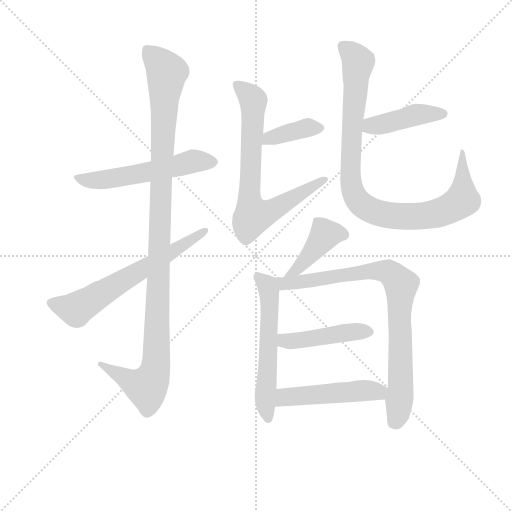
t = 0.00 s
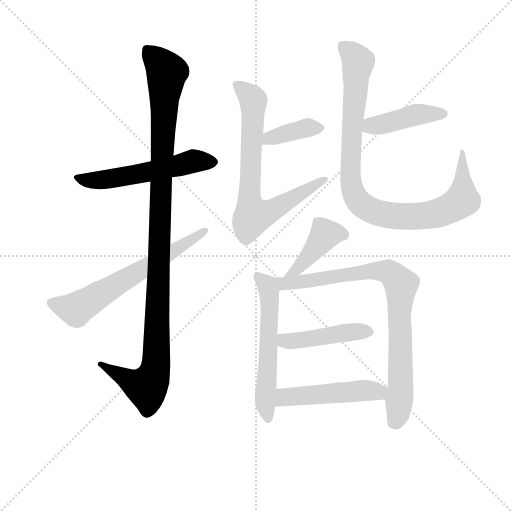
t = 1.94 s
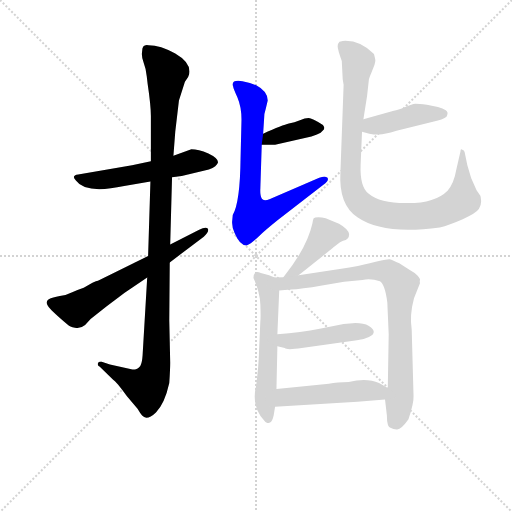
t = 3.87 s
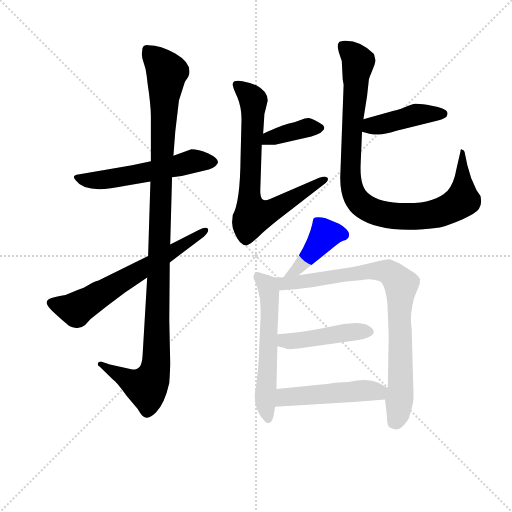
t = 5.81 s
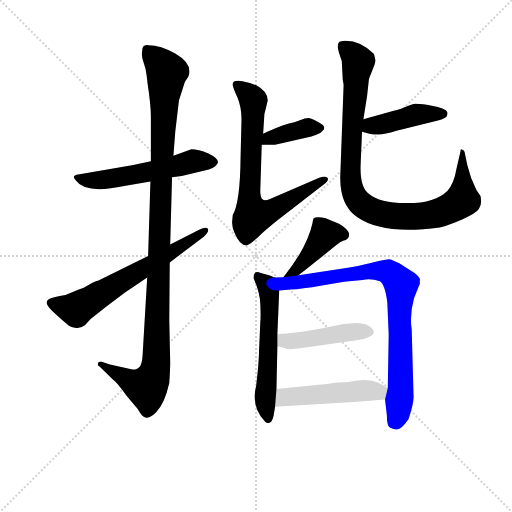
t = 7.75 s
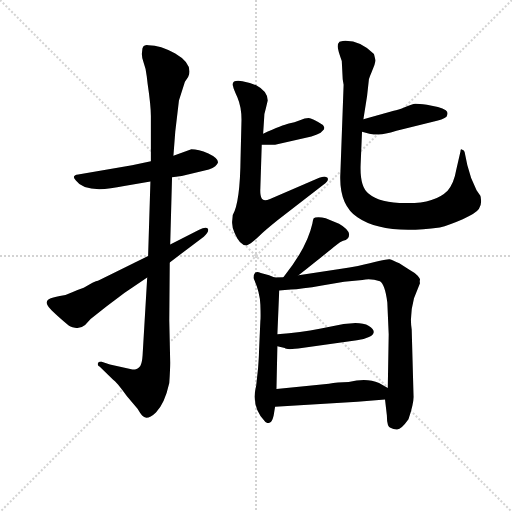
t = 9.68 s

The animated SVG that drew these frames (rendered in a browser with its animation timeline set to each time). Animation: 12 CSS @keyframes rules; one cycle of 9.68 s.

<svg version="1.1" viewBox="0 0 1024 1024" xmlns="http://www.w3.org/2000/svg">
  <g stroke="lightgray" stroke-dasharray="1,1" stroke-width="1" transform="scale(4, 4)">
    <line x1="0" y1="0" x2="256" y2="256"></line>
    <line x1="256" y1="0" x2="0" y2="256"></line>
    <line x1="128" y1="0" x2="128" y2="256"></line>
    <line x1="0" y1="128" x2="256" y2="128"></line>
  </g>
<g transform="scale(0.92, -0.92) translate(60, -900)">
   <style type="text/css">
    @keyframes keyframes0 {
      from {
       stroke: blue;
       stroke-dashoffset: 548;
       stroke-width: 128;
       }
       64% {
       animation-timing-function: step-end;
       stroke: blue;
       stroke-dashoffset: 0;
       stroke-width: 128;
       }
       to {
       stroke: black;
       stroke-width: 1024;
       }
       }
       #make-me-a-hanzi-animation-0 {
         animation: keyframes0 0.695964s both;
         animation-delay: 0.000000s;
         animation-timing-function: linear;
       }
    @keyframes keyframes1 {
      from {
       stroke: blue;
       stroke-dashoffset: 1125;
       stroke-width: 128;
       }
       79% {
       animation-timing-function: step-end;
       stroke: blue;
       stroke-dashoffset: 0;
       stroke-width: 128;
       }
       to {
       stroke: black;
       stroke-width: 1024;
       }
       }
       #make-me-a-hanzi-animation-1 {
         animation: keyframes1 1.165527s both;
         animation-delay: 0.695964s;
         animation-timing-function: linear;
       }
    @keyframes keyframes2 {
      from {
       stroke: blue;
       stroke-dashoffset: 638;
       stroke-width: 128;
       }
       67% {
       animation-timing-function: step-end;
       stroke: blue;
       stroke-dashoffset: 0;
       stroke-width: 128;
       }
       to {
       stroke: black;
       stroke-width: 1024;
       }
       }
       #make-me-a-hanzi-animation-2 {
         animation: keyframes2 0.769206s both;
         animation-delay: 1.861491s;
         animation-timing-function: linear;
       }
    @keyframes keyframes3 {
      from {
       stroke: blue;
       stroke-dashoffset: 385;
       stroke-width: 128;
       }
       56% {
       animation-timing-function: step-end;
       stroke: blue;
       stroke-dashoffset: 0;
       stroke-width: 128;
       }
       to {
       stroke: black;
       stroke-width: 1024;
       }
       }
       #make-me-a-hanzi-animation-3 {
         animation: keyframes3 0.563314s both;
         animation-delay: 2.630697s;
         animation-timing-function: linear;
       }
    @keyframes keyframes4 {
      from {
       stroke: blue;
       stroke-dashoffset: 730;
       stroke-width: 128;
       }
       70% {
       animation-timing-function: step-end;
       stroke: blue;
       stroke-dashoffset: 0;
       stroke-width: 128;
       }
       to {
       stroke: black;
       stroke-width: 1024;
       }
       }
       #make-me-a-hanzi-animation-4 {
         animation: keyframes4 0.844076s both;
         animation-delay: 3.194010s;
         animation-timing-function: linear;
       }
    @keyframes keyframes5 {
      from {
       stroke: blue;
       stroke-dashoffset: 429;
       stroke-width: 128;
       }
       58% {
       animation-timing-function: step-end;
       stroke: blue;
       stroke-dashoffset: 0;
       stroke-width: 128;
       }
       to {
       stroke: black;
       stroke-width: 1024;
       }
       }
       #make-me-a-hanzi-animation-5 {
         animation: keyframes5 0.599121s both;
         animation-delay: 4.038086s;
         animation-timing-function: linear;
       }
    @keyframes keyframes6 {
      from {
       stroke: blue;
       stroke-dashoffset: 958;
       stroke-width: 128;
       }
       76% {
       animation-timing-function: step-end;
       stroke: blue;
       stroke-dashoffset: 0;
       stroke-width: 128;
       }
       to {
       stroke: black;
       stroke-width: 1024;
       }
       }
       #make-me-a-hanzi-animation-6 {
         animation: keyframes6 1.029622s both;
         animation-delay: 4.637207s;
         animation-timing-function: linear;
       }
    @keyframes keyframes7 {
      from {
       stroke: blue;
       stroke-dashoffset: 410;
       stroke-width: 128;
       }
       57% {
       animation-timing-function: step-end;
       stroke: blue;
       stroke-dashoffset: 0;
       stroke-width: 128;
       }
       to {
       stroke: black;
       stroke-width: 1024;
       }
       }
       #make-me-a-hanzi-animation-7 {
         animation: keyframes7 0.583659s both;
         animation-delay: 5.666829s;
         animation-timing-function: linear;
       }
    @keyframes keyframes8 {
      from {
       stroke: blue;
       stroke-dashoffset: 577;
       stroke-width: 128;
       }
       65% {
       animation-timing-function: step-end;
       stroke: blue;
       stroke-dashoffset: 0;
       stroke-width: 128;
       }
       to {
       stroke: black;
       stroke-width: 1024;
       }
       }
       #make-me-a-hanzi-animation-8 {
         animation: keyframes8 0.719564s both;
         animation-delay: 6.250488s;
         animation-timing-function: linear;
       }
    @keyframes keyframes9 {
      from {
       stroke: blue;
       stroke-dashoffset: 838;
       stroke-width: 128;
       }
       73% {
       animation-timing-function: step-end;
       stroke: blue;
       stroke-dashoffset: 0;
       stroke-width: 128;
       }
       to {
       stroke: black;
       stroke-width: 1024;
       }
       }
       #make-me-a-hanzi-animation-9 {
         animation: keyframes9 0.931966s both;
         animation-delay: 6.970052s;
         animation-timing-function: linear;
       }
    @keyframes keyframes10 {
      from {
       stroke: blue;
       stroke-dashoffset: 449;
       stroke-width: 128;
       }
       59% {
       animation-timing-function: step-end;
       stroke: blue;
       stroke-dashoffset: 0;
       stroke-width: 128;
       }
       to {
       stroke: black;
       stroke-width: 1024;
       }
       }
       #make-me-a-hanzi-animation-10 {
         animation: keyframes10 0.615397s both;
         animation-delay: 7.902018s;
         animation-timing-function: linear;
       }
    @keyframes keyframes11 {
      from {
       stroke: blue;
       stroke-dashoffset: 491;
       stroke-width: 128;
       }
       62% {
       animation-timing-function: step-end;
       stroke: blue;
       stroke-dashoffset: 0;
       stroke-width: 128;
       }
       to {
       stroke: black;
       stroke-width: 1024;
       }
       }
       #make-me-a-hanzi-animation-11 {
         animation: keyframes11 0.649577s both;
         animation-delay: 8.517415s;
         animation-timing-function: linear;
       }
</style>
<path d="M 268.0 549.5 L 227.0 540.5 L 110.0 520.5 Q 94.0 518.5 105.0 507.5 Q 126.0 477.5 210.0 495.5 L 267.0 505.5 L 314.0 514.5 L 335.0 517.5 L 394.0 531.5 Q 412.0 538.5 414.0 547.5 Q 414.0 556.5 393.0 566.5 Q 371.0 575.5 356.0 575.5 L 317.0 561.5 L 268.0 549.5 Z" fill="lightgray"></path> 
<path d="M 329.0 681.5 L 342.0 722.5 L 349.0 732.5 Q 352.0 737.5 352.0 744.5 Q 352.0 765.5 321.0 783.5 Q 289.0 801.5 263.0 801.5 Q 249.0 804.5 249.0 788.5 Q 247.0 777.5 252.0 764.5 Q 257.0 751.5 259.0 734.5 L 261.0 717.5 Q 268.0 670.5 268.0 647.5 L 268.0 549.5 L 267.0 505.5 L 262.0 343.5 L 260.0 296.5 L 250.0 127.5 Q 249.0 111.5 245.0 104.5 Q 240.0 96.5 228.0 96.5 L 179.0 107.5 L 161.0 113.5 Q 154.0 114.5 153.0 110.5 Q 151.0 105.5 157.0 102.5 L 186.0 74.5 Q 193.0 70.5 216.0 38.5 L 239.0 11.5 Q 245.0 1.5 249.0 -3.5 Q 259.0 -15.5 279.0 3.5 Q 298.0 22.5 308.0 67.5 Q 310.0 97.5 310.0 111.5 L 308.0 203.5 L 309.0 329.5 L 310.0 368.5 L 314.0 514.5 L 317.0 561.5 L 321.0 613.5 L 329.0 681.5 Z" fill="lightgray"></path> 
<path d="M 262.0 343.5 L 153.0 289.5 Q 150.0 289.5 141.0 285.5 L 122.0 274.5 Q 107.0 269.5 97.0 264.5 Q 86.0 258.5 70.0 256.5 Q 54.0 253.5 46.0 249.5 Q 38.0 244.5 44.0 235.5 Q 49.0 226.5 88.0 193.5 Q 91.0 189.5 103.0 187.5 Q 114.0 184.5 125.0 193.5 L 137.0 206.5 L 172.0 234.5 L 211.0 263.5 L 260.0 296.5 L 309.0 329.5 L 383.0 385.5 Q 395.0 396.5 392.0 402.5 Q 388.0 408.5 373.0 400.5 L 310.0 368.5 L 262.0 343.5 Z" fill="lightgray"></path> 
<path d="M 509.0 585.5 L 538.0 585.5 L 617.0 603.5 Q 631.0 607.5 637.0 611.5 L 644.0 618.5 Q 645.0 619.5 645.0 623.5 L 642.0 628.5 Q 618.0 643.5 611.0 643.5 Q 603.0 643.5 592.0 638.5 Q 580.0 633.5 568.0 631.5 Q 555.0 628.5 512.0 609.5 C 485.0 597.5 479.0 585.5 509.0 585.5 Z" fill="lightgray"></path> 
<path d="M 446.0 432.5 L 445.0 421.5 Q 443.0 409.5 450.0 393.5 Q 461.0 366.5 476.0 366.5 Q 486.0 370.5 503.0 386.5 Q 519.0 401.5 544.0 421.5 L 643.0 498.5 Q 656.0 507.5 652.0 513.5 Q 647.0 517.5 634.0 513.5 L 527.0 467.5 Q 513.0 461.5 509.0 468.5 Q 505.0 474.5 506.0 491.5 L 509.0 585.5 L 512.0 609.5 L 514.0 639.5 Q 514.0 653.5 518.0 664.5 L 522.0 681.5 Q 522.0 701.5 497.0 714.5 Q 485.0 720.5 467.0 723.5 Q 441.0 727.5 447.0 711.5 Q 447.0 708.5 456.0 688.5 Q 465.0 667.5 465.0 639.5 L 463.0 557.5 Q 462.0 459.5 446.0 432.5 Z" fill="lightgray"></path> 
<path d="M 727.0 613.5 L 743.0 609.5 Q 752.0 607.5 762.0 607.5 Q 772.0 606.5 802.0 615.5 L 890.0 637.5 Q 912.0 643.5 912.0 649.5 Q 915.0 656.5 909.0 660.5 Q 903.0 664.5 892.0 667.5 L 868.0 672.5 Q 850.0 674.5 843.0 674.5 Q 836.0 673.5 821.0 667.5 Q 805.0 660.5 796.0 659.5 L 730.0 640.5 C 701.0 632.5 698.0 620.5 727.0 613.5 Z" fill="lightgray"></path> 
<path d="M 685.0 727.5 L 687.0 715.5 L 680.0 524.5 Q 676.0 455.5 717.0 427.5 Q 773.0 388.5 896.0 405.5 Q 916.0 410.5 946.0 423.5 Q 975.0 436.5 981.0 445.5 Q 986.0 453.5 986.0 462.5 L 985.0 471.5 Q 985.0 473.5 982.0 477.5 L 976.0 486.5 Q 962.0 513.5 956.0 540.5 L 950.0 569.5 Q 949.0 573.5 945.0 574.5 Q 941.0 577.5 941.0 570.5 L 932.0 531.5 Q 927.0 501.5 913.0 485.5 Q 886.0 458.5 827.0 458.5 Q 767.0 457.5 741.0 479.5 Q 722.0 493.5 724.0 542.5 L 727.0 613.5 L 730.0 640.5 L 738.0 691.5 L 742.0 727.5 Q 744.0 734.5 748.0 743.5 L 754.0 758.5 Q 756.0 765.5 756.0 768.5 Q 756.0 770.5 753.0 782.5 Q 725.0 811.5 691.0 811.5 Q 686.0 811.5 678.0 809.5 Q 674.0 805.5 674.0 799.5 Q 674.0 792.5 683.0 767.5 L 685.0 727.5 Z" fill="lightgray"></path> 
<path d="M 677.0 413.5 L 648.0 425.5 Q 640.0 427.5 632.0 427.5 Q 624.0 427.5 622.0 425.5 Q 620.0 422.5 619.0 413.5 Q 607.0 360.5 556.0 297.5 C 537.0 274.5 565.0 282.5 589.0 301.5 Q 647.0 347.5 665.0 362.5 Q 683.0 376.5 686.0 376.5 Q 699.0 378.5 699.0 390.5 Q 698.0 401.5 677.0 413.5 Z" fill="lightgray"></path> 
<path d="M 537.0 296.5 L 525.0 301.5 L 507.0 306.5 Q 499.0 310.5 495.0 307.5 Q 491.0 303.5 491.0 295.5 Q 505.0 265.5 506.0 237.5 Q 507.0 208.5 506.0 202.5 L 503.0 133.5 Q 503.0 125.5 501.0 99.5 L 497.0 62.5 Q 485.0 14.5 517.0 -17.5 L 521.0 -19.5 Q 522.0 -20.5 527.0 -18.5 Q 532.0 -16.5 535.0 -2.5 L 538.0 15.5 L 541.0 54.5 L 543.0 147.5 L 543.0 173.5 L 547.0 268.5 C 548.0 291.5 548.0 291.5 537.0 296.5 Z" fill="lightgray"></path> 
<path d="M 556.0 297.5 L 537.0 296.5 C 507.0 294.5 517.0 266.5 547.0 268.5 L 572.0 270.5 Q 594.0 271.5 640.0 279.5 L 688.0 287.5 L 728.0 291.5 Q 746.0 295.5 766.0 288.5 Q 777.0 281.5 782.0 242.5 L 785.0 173.5 L 783.0 56.5 L 777.0 31.5 L 781.0 -2.5 Q 781.0 -29.5 790.0 -30.5 Q 795.0 -33.5 802.0 -33.5 Q 811.0 -35.5 828.0 -11.5 Q 840.0 24.5 839.0 39.5 L 835.0 183.5 Q 830.0 214.5 840.0 251.5 L 853.0 284.5 Q 852.0 289.5 853.0 291.5 Q 854.0 293.5 848.0 300.5 Q 841.0 307.5 830.0 313.5 L 808.0 327.5 Q 794.0 334.5 787.0 336.5 Q 779.0 337.5 718.0 321.5 Q 699.0 317.5 682.0 315.5 L 589.0 301.5 L 556.0 297.5 Z" fill="lightgray"></path> 
<path d="M 596.0 143.5 L 716.0 160.5 Q 730.0 161.5 742.0 167.5 Q 763.0 177.5 742.0 191.5 Q 729.0 198.5 707.0 197.5 L 687.0 195.5 L 635.0 185.5 Q 595.0 177.5 543.0 173.5 C 513.0 171.5 514.0 154.5 543.0 147.5 L 559.0 143.5 Q 563.0 138.5 596.0 143.5 Z" fill="lightgray"></path> 
<path d="M 538.0 15.5 L 717.0 26.5 L 777.0 31.5 C 807.0 33.5 809.0 41.5 783.0 56.5 L 764.0 67.5 Q 737.0 79.5 698.0 69.5 Q 673.0 69.5 655.0 65.5 L 541.0 54.5 C 511.0 51.5 508.0 13.5 538.0 15.5 Z" fill="lightgray"></path> 
      <clipPath id="make-me-a-hanzi-clip-0">
      <path d="M 268.0 549.5 L 227.0 540.5 L 110.0 520.5 Q 94.0 518.5 105.0 507.5 Q 126.0 477.5 210.0 495.5 L 267.0 505.5 L 314.0 514.5 L 335.0 517.5 L 394.0 531.5 Q 412.0 538.5 414.0 547.5 Q 414.0 556.5 393.0 566.5 Q 371.0 575.5 356.0 575.5 L 317.0 561.5 L 268.0 549.5 Z" fill="lightgray"></path>
      </clipPath>
      <path clip-path="url(#make-me-a-hanzi-clip-0)" d="M 116.0 510.5 L 175.0 509.5 L 358.0 549.5 L 404.0 548.5 " fill="none" id="make-me-a-hanzi-animation-0" stroke-dasharray="420 840" stroke-linecap="round"></path>

      <clipPath id="make-me-a-hanzi-clip-1">
      <path d="M 329.0 681.5 L 342.0 722.5 L 349.0 732.5 Q 352.0 737.5 352.0 744.5 Q 352.0 765.5 321.0 783.5 Q 289.0 801.5 263.0 801.5 Q 249.0 804.5 249.0 788.5 Q 247.0 777.5 252.0 764.5 Q 257.0 751.5 259.0 734.5 L 261.0 717.5 Q 268.0 670.5 268.0 647.5 L 268.0 549.5 L 267.0 505.5 L 262.0 343.5 L 260.0 296.5 L 250.0 127.5 Q 249.0 111.5 245.0 104.5 Q 240.0 96.5 228.0 96.5 L 179.0 107.5 L 161.0 113.5 Q 154.0 114.5 153.0 110.5 Q 151.0 105.5 157.0 102.5 L 186.0 74.5 Q 193.0 70.5 216.0 38.5 L 239.0 11.5 Q 245.0 1.5 249.0 -3.5 Q 259.0 -15.5 279.0 3.5 Q 298.0 22.5 308.0 67.5 Q 310.0 97.5 310.0 111.5 L 308.0 203.5 L 309.0 329.5 L 310.0 368.5 L 314.0 514.5 L 317.0 561.5 L 321.0 613.5 L 329.0 681.5 Z" fill="lightgray"></path>
      </clipPath>
      <path clip-path="url(#make-me-a-hanzi-clip-1)" d="M 259.0 791.5 L 303.0 743.5 L 290.0 512.5 L 279.0 106.5 L 272.0 78.5 L 259.0 58.5 L 233.0 65.5 L 158.0 108.5 " fill="none" id="make-me-a-hanzi-animation-1" stroke-dasharray="997 1994" stroke-linecap="round"></path>

      <clipPath id="make-me-a-hanzi-clip-2">
      <path d="M 262.0 343.5 L 153.0 289.5 Q 150.0 289.5 141.0 285.5 L 122.0 274.5 Q 107.0 269.5 97.0 264.5 Q 86.0 258.5 70.0 256.5 Q 54.0 253.5 46.0 249.5 Q 38.0 244.5 44.0 235.5 Q 49.0 226.5 88.0 193.5 Q 91.0 189.5 103.0 187.5 Q 114.0 184.5 125.0 193.5 L 137.0 206.5 L 172.0 234.5 L 211.0 263.5 L 260.0 296.5 L 309.0 329.5 L 383.0 385.5 Q 395.0 396.5 392.0 402.5 Q 388.0 408.5 373.0 400.5 L 310.0 368.5 L 262.0 343.5 Z" fill="lightgray"></path>
      </clipPath>
      <path clip-path="url(#make-me-a-hanzi-clip-2)" d="M 55.0 241.5 L 107.0 228.5 L 387.0 399.5 " fill="none" id="make-me-a-hanzi-animation-2" stroke-dasharray="510 1020" stroke-linecap="round"></path>

      <clipPath id="make-me-a-hanzi-clip-3">
      <path d="M 509.0 585.5 L 538.0 585.5 L 617.0 603.5 Q 631.0 607.5 637.0 611.5 L 644.0 618.5 Q 645.0 619.5 645.0 623.5 L 642.0 628.5 Q 618.0 643.5 611.0 643.5 Q 603.0 643.5 592.0 638.5 Q 580.0 633.5 568.0 631.5 Q 555.0 628.5 512.0 609.5 C 485.0 597.5 479.0 585.5 509.0 585.5 Z" fill="lightgray"></path>
      </clipPath>
      <path clip-path="url(#make-me-a-hanzi-clip-3)" d="M 516.0 590.5 L 526.0 601.5 L 609.0 622.5 L 638.0 622.5 " fill="none" id="make-me-a-hanzi-animation-3" stroke-dasharray="257 514" stroke-linecap="round"></path>

      <clipPath id="make-me-a-hanzi-clip-4">
      <path d="M 446.0 432.5 L 445.0 421.5 Q 443.0 409.5 450.0 393.5 Q 461.0 366.5 476.0 366.5 Q 486.0 370.5 503.0 386.5 Q 519.0 401.5 544.0 421.5 L 643.0 498.5 Q 656.0 507.5 652.0 513.5 Q 647.0 517.5 634.0 513.5 L 527.0 467.5 Q 513.0 461.5 509.0 468.5 Q 505.0 474.5 506.0 491.5 L 509.0 585.5 L 512.0 609.5 L 514.0 639.5 Q 514.0 653.5 518.0 664.5 L 522.0 681.5 Q 522.0 701.5 497.0 714.5 Q 485.0 720.5 467.0 723.5 Q 441.0 727.5 447.0 711.5 Q 447.0 708.5 456.0 688.5 Q 465.0 667.5 465.0 639.5 L 463.0 557.5 Q 462.0 459.5 446.0 432.5 Z" fill="lightgray"></path>
      </clipPath>
      <path clip-path="url(#make-me-a-hanzi-clip-4)" d="M 458.0 715.5 L 488.0 686.5 L 491.0 675.5 L 482.0 483.5 L 484.0 449.5 L 492.0 431.5 L 536.0 444.5 L 647.0 510.5 " fill="none" id="make-me-a-hanzi-animation-4" stroke-dasharray="602 1204" stroke-linecap="round"></path>

      <clipPath id="make-me-a-hanzi-clip-5">
      <path d="M 727.0 613.5 L 743.0 609.5 Q 752.0 607.5 762.0 607.5 Q 772.0 606.5 802.0 615.5 L 890.0 637.5 Q 912.0 643.5 912.0 649.5 Q 915.0 656.5 909.0 660.5 Q 903.0 664.5 892.0 667.5 L 868.0 672.5 Q 850.0 674.5 843.0 674.5 Q 836.0 673.5 821.0 667.5 Q 805.0 660.5 796.0 659.5 L 730.0 640.5 C 701.0 632.5 698.0 620.5 727.0 613.5 Z" fill="lightgray"></path>
      </clipPath>
      <path clip-path="url(#make-me-a-hanzi-clip-5)" d="M 733.0 619.5 L 844.0 650.5 L 902.0 652.5 " fill="none" id="make-me-a-hanzi-animation-5" stroke-dasharray="301 602" stroke-linecap="round"></path>

      <clipPath id="make-me-a-hanzi-clip-6">
      <path d="M 685.0 727.5 L 687.0 715.5 L 680.0 524.5 Q 676.0 455.5 717.0 427.5 Q 773.0 388.5 896.0 405.5 Q 916.0 410.5 946.0 423.5 Q 975.0 436.5 981.0 445.5 Q 986.0 453.5 986.0 462.5 L 985.0 471.5 Q 985.0 473.5 982.0 477.5 L 976.0 486.5 Q 962.0 513.5 956.0 540.5 L 950.0 569.5 Q 949.0 573.5 945.0 574.5 Q 941.0 577.5 941.0 570.5 L 932.0 531.5 Q 927.0 501.5 913.0 485.5 Q 886.0 458.5 827.0 458.5 Q 767.0 457.5 741.0 479.5 Q 722.0 493.5 724.0 542.5 L 727.0 613.5 L 730.0 640.5 L 738.0 691.5 L 742.0 727.5 Q 744.0 734.5 748.0 743.5 L 754.0 758.5 Q 756.0 765.5 756.0 768.5 Q 756.0 770.5 753.0 782.5 Q 725.0 811.5 691.0 811.5 Q 686.0 811.5 678.0 809.5 Q 674.0 805.5 674.0 799.5 Q 674.0 792.5 683.0 767.5 L 685.0 727.5 Z" fill="lightgray"></path>
      </clipPath>
      <path clip-path="url(#make-me-a-hanzi-clip-6)" d="M 686.0 800.5 L 719.0 765.5 L 705.0 627.5 L 702.0 514.5 L 706.0 485.5 L 722.0 459.5 L 754.0 439.5 L 800.0 430.5 L 882.0 433.5 L 914.0 445.5 L 939.0 459.5 L 945.0 469.5 L 946.0 570.5 " fill="none" id="make-me-a-hanzi-animation-6" stroke-dasharray="830 1660" stroke-linecap="round"></path>

      <clipPath id="make-me-a-hanzi-clip-7">
      <path d="M 677.0 413.5 L 648.0 425.5 Q 640.0 427.5 632.0 427.5 Q 624.0 427.5 622.0 425.5 Q 620.0 422.5 619.0 413.5 Q 607.0 360.5 556.0 297.5 C 537.0 274.5 565.0 282.5 589.0 301.5 Q 647.0 347.5 665.0 362.5 Q 683.0 376.5 686.0 376.5 Q 699.0 378.5 699.0 390.5 Q 698.0 401.5 677.0 413.5 Z" fill="lightgray"></path>
      </clipPath>
      <path clip-path="url(#make-me-a-hanzi-clip-7)" d="M 686.0 389.5 L 647.0 390.5 L 590.0 316.5 L 572.0 305.5 " fill="none" id="make-me-a-hanzi-animation-7" stroke-dasharray="282 564" stroke-linecap="round"></path>

      <clipPath id="make-me-a-hanzi-clip-8">
      <path d="M 537.0 296.5 L 525.0 301.5 L 507.0 306.5 Q 499.0 310.5 495.0 307.5 Q 491.0 303.5 491.0 295.5 Q 505.0 265.5 506.0 237.5 Q 507.0 208.5 506.0 202.5 L 503.0 133.5 Q 503.0 125.5 501.0 99.5 L 497.0 62.5 Q 485.0 14.5 517.0 -17.5 L 521.0 -19.5 Q 522.0 -20.5 527.0 -18.5 Q 532.0 -16.5 535.0 -2.5 L 538.0 15.5 L 541.0 54.5 L 543.0 147.5 L 543.0 173.5 L 547.0 268.5 C 548.0 291.5 548.0 291.5 537.0 296.5 Z" fill="lightgray"></path>
      </clipPath>
      <path clip-path="url(#make-me-a-hanzi-clip-8)" d="M 500.0 299.5 L 520.0 279.5 L 525.0 261.5 L 516.0 28.5 L 523.0 -11.5 " fill="none" id="make-me-a-hanzi-animation-8" stroke-dasharray="449 898" stroke-linecap="round"></path>

      <clipPath id="make-me-a-hanzi-clip-9">
      <path d="M 556.0 297.5 L 537.0 296.5 C 507.0 294.5 517.0 266.5 547.0 268.5 L 572.0 270.5 Q 594.0 271.5 640.0 279.5 L 688.0 287.5 L 728.0 291.5 Q 746.0 295.5 766.0 288.5 Q 777.0 281.5 782.0 242.5 L 785.0 173.5 L 783.0 56.5 L 777.0 31.5 L 781.0 -2.5 Q 781.0 -29.5 790.0 -30.5 Q 795.0 -33.5 802.0 -33.5 Q 811.0 -35.5 828.0 -11.5 Q 840.0 24.5 839.0 39.5 L 835.0 183.5 Q 830.0 214.5 840.0 251.5 L 853.0 284.5 Q 852.0 289.5 853.0 291.5 Q 854.0 293.5 848.0 300.5 Q 841.0 307.5 830.0 313.5 L 808.0 327.5 Q 794.0 334.5 787.0 336.5 Q 779.0 337.5 718.0 321.5 Q 699.0 317.5 682.0 315.5 L 589.0 301.5 L 556.0 297.5 Z" fill="lightgray"></path>
      </clipPath>
      <path clip-path="url(#make-me-a-hanzi-clip-9)" d="M 542.0 290.5 L 565.0 283.5 L 753.0 312.5 L 783.0 309.5 L 806.0 288.5 L 812.0 280.5 L 811.0 60.5 L 807.0 4.5 L 800.0 -14.5 " fill="none" id="make-me-a-hanzi-animation-9" stroke-dasharray="710 1420" stroke-linecap="round"></path>

      <clipPath id="make-me-a-hanzi-clip-10">
      <path d="M 596.0 143.5 L 716.0 160.5 Q 730.0 161.5 742.0 167.5 Q 763.0 177.5 742.0 191.5 Q 729.0 198.5 707.0 197.5 L 687.0 195.5 L 635.0 185.5 Q 595.0 177.5 543.0 173.5 C 513.0 171.5 514.0 154.5 543.0 147.5 L 559.0 143.5 Q 563.0 138.5 596.0 143.5 Z" fill="lightgray"></path>
      </clipPath>
      <path clip-path="url(#make-me-a-hanzi-clip-10)" d="M 549.0 154.5 L 740.0 179.5 " fill="none" id="make-me-a-hanzi-animation-10" stroke-dasharray="321 642" stroke-linecap="round"></path>

      <clipPath id="make-me-a-hanzi-clip-11">
      <path d="M 538.0 15.5 L 717.0 26.5 L 777.0 31.5 C 807.0 33.5 809.0 41.5 783.0 56.5 L 764.0 67.5 Q 737.0 79.5 698.0 69.5 Q 673.0 69.5 655.0 65.5 L 541.0 54.5 C 511.0 51.5 508.0 13.5 538.0 15.5 Z" fill="lightgray"></path>
      </clipPath>
      <path clip-path="url(#make-me-a-hanzi-clip-11)" d="M 545.0 21.5 L 564.0 37.5 L 774.0 52.5 " fill="none" id="make-me-a-hanzi-animation-11" stroke-dasharray="363 726" stroke-linecap="round"></path>

</g>
</svg>
